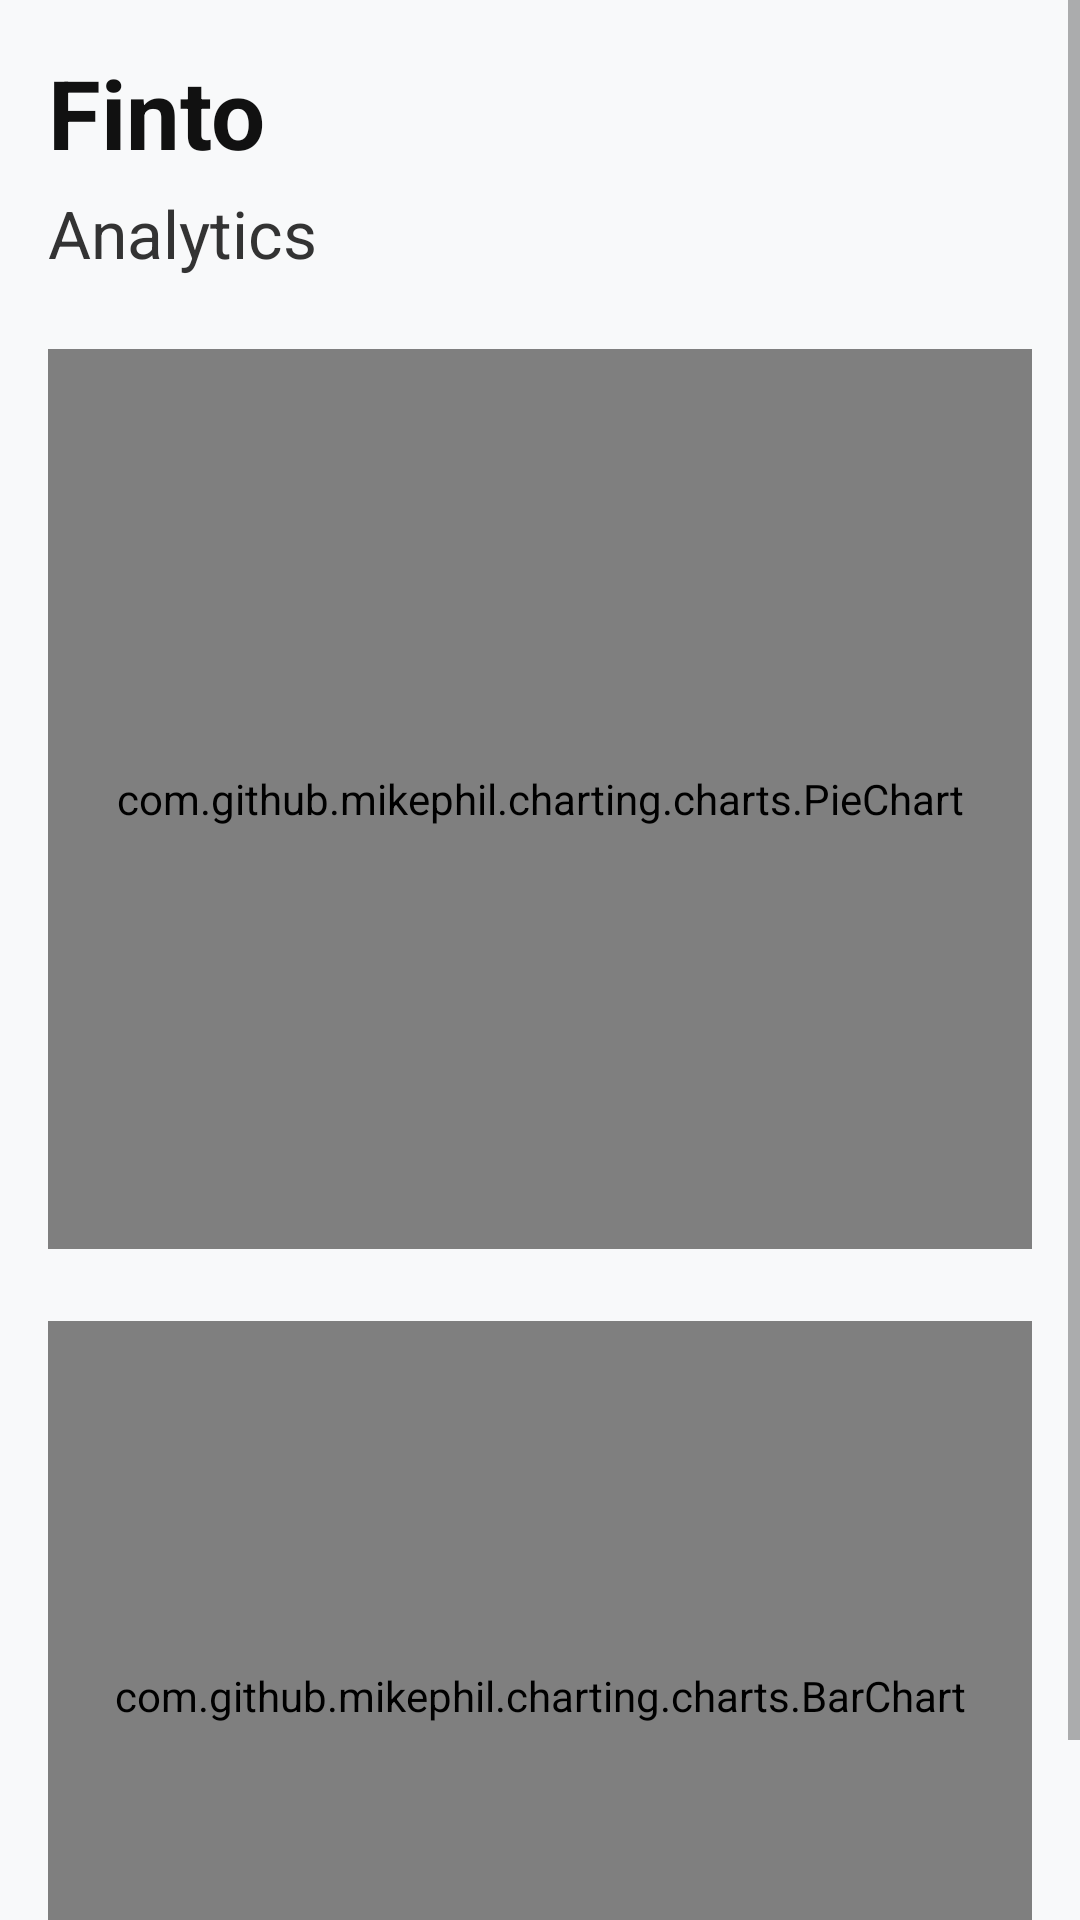

Write the Android layout XML for this screen, with the resource values it uses.
<!-- AndroidManifest.xml: application theme Theme.AppCompat.Light.NoActionBar -->
<!-- res/layout/fragment_analytics.xml -->
<?xml version="1.0" encoding="utf-8"?>
<ScrollView xmlns:android="http://schemas.android.com/apk/res/android"
    android:layout_width="match_parent"
    android:layout_height="match_parent"
    android:background="#F8F9FA">

    <LinearLayout
        android:layout_width="match_parent"
        android:layout_height="wrap_content"
        android:orientation="vertical"
        android:padding="16dp">

        <TextView
            android:layout_width="wrap_content"
            android:layout_height="wrap_content"
            android:text="Finto"
            android:textSize="32sp"
            android:textColor="#111111"
            android:textStyle="bold" />

        <TextView
            android:layout_width="wrap_content"
            android:layout_height="wrap_content"
            android:text="Analytics"
            android:textSize="22sp"
            android:textColor="#333333"
            android:layout_marginTop="4dp"
            android:layout_marginBottom="24dp" />

        <com.github.mikephil.charting.charts.PieChart
            android:id="@+id/pieChart"
            android:layout_width="match_parent"
            android:layout_height="300dp"
            android:layout_marginBottom="24dp" />

        <com.github.mikephil.charting.charts.BarChart
            android:id="@+id/barChart"
            android:layout_width="match_parent"
            android:layout_height="250dp" />

    </LinearLayout>
</ScrollView>
<!-- resources referenced by this layout -->
<resources>

</resources>
